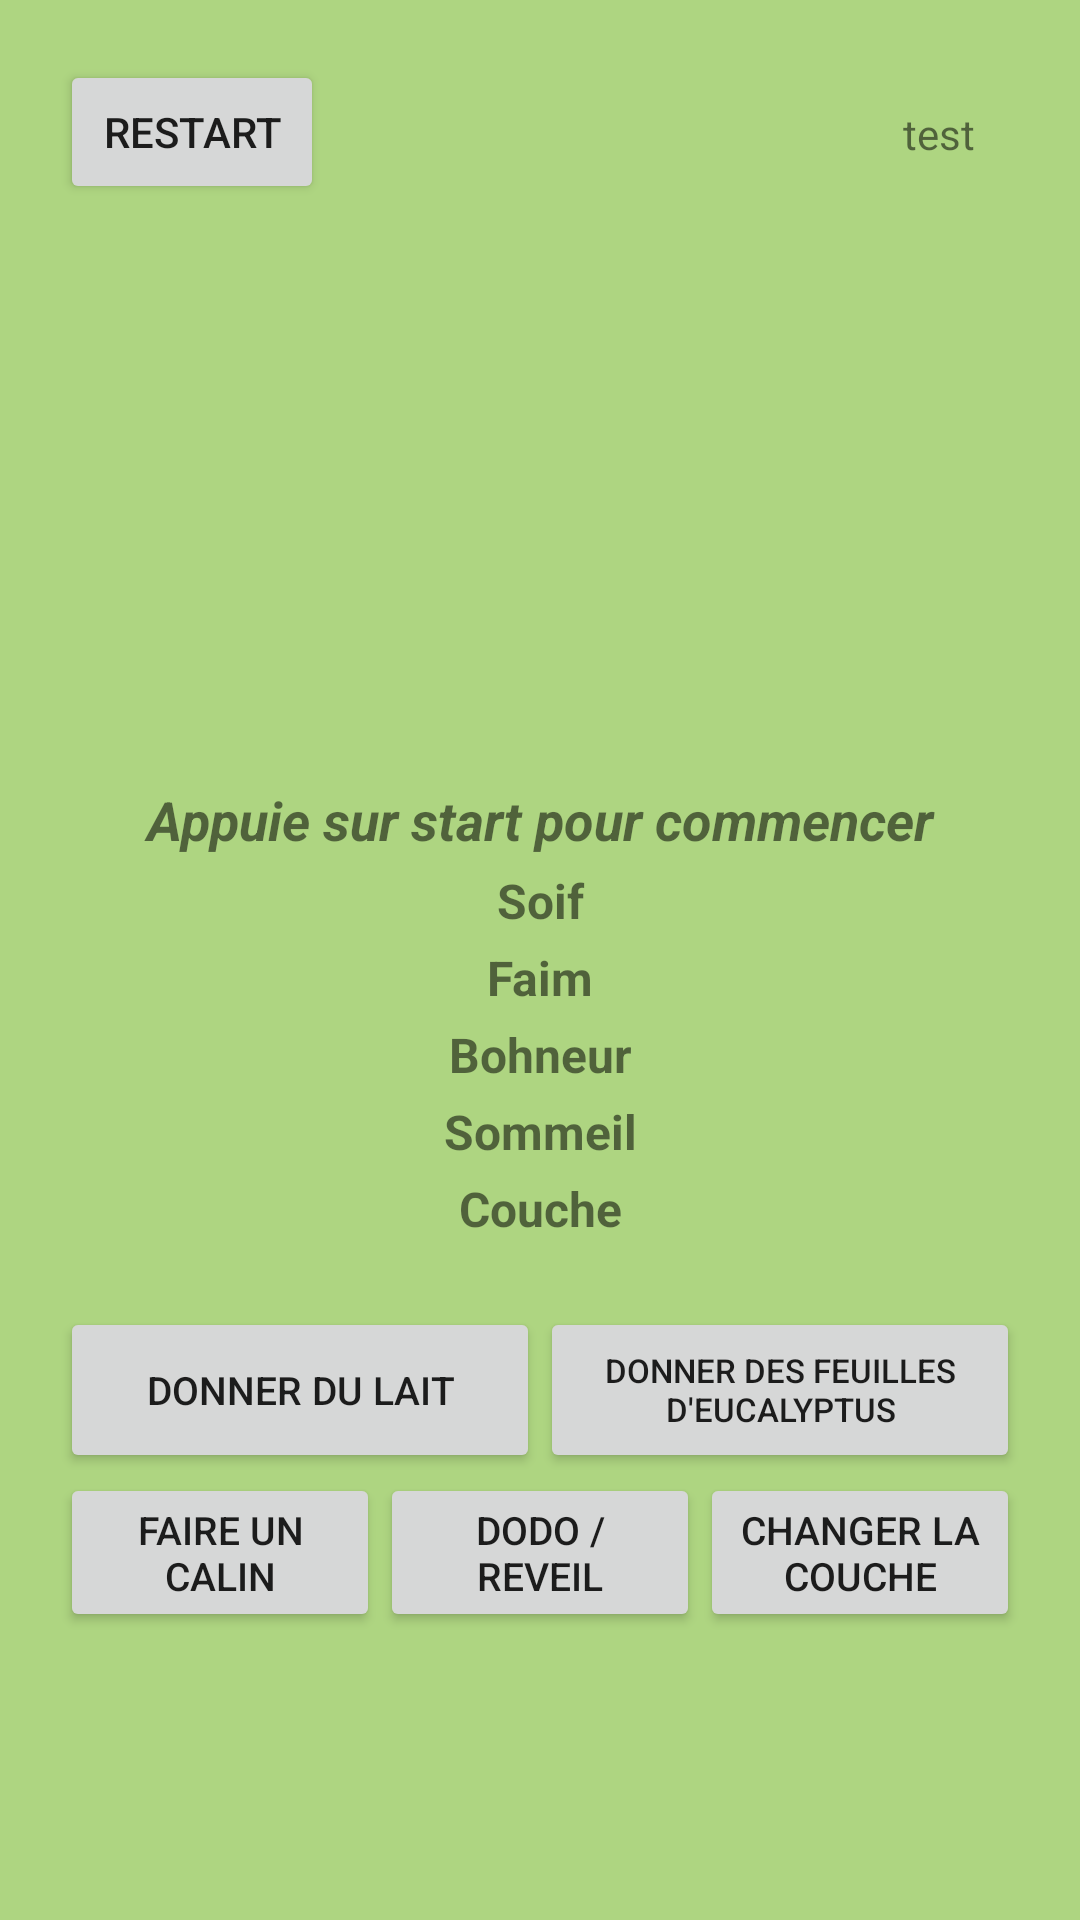

Layout XML and referenced resources for this Android screen:
<!-- AndroidManifest.xml: application theme AppTheme -->
<!-- res/layout/activity_game.xml -->
<?xml version="1.0" encoding="utf-8"?>
<ScrollView
    android:layout_width="match_parent"
    android:layout_height="match_parent"
    android:fillViewport="true"
    android:background="#AED581"
    xmlns:android="http://schemas.android.com/apk/res/android">
    <LinearLayout
        xmlns:tools="http://schemas.android.com/tools"
        android:layout_width="match_parent"
        android:layout_height="match_parent"
        android:orientation="vertical"
        tools:context="com.example.android.koala_gochi.MainActivity">

        <RelativeLayout
            android:layout_width="match_parent"
            android:layout_height="wrap_content">
            <Button
                android:layout_width="wrap_content"
                android:layout_height="wrap_content"
                android:text="Restart"
                android:layout_margin="20dp"
                android:layout_alignParentLeft="true"
                android:id="@+id/start_button"/>

            <TextView
                android:id="@+id/text_turn_count"
                android:layout_width="wrap_content"
                android:layout_height="wrap_content"
                android:layout_alignParentRight="true"
                android:text="test"
                android:layout_margin="35dp"
                android:singleLine="true"/>

        </RelativeLayout>

        <ImageView
            android:id="@+id/koala_image"
            android:layout_width="200dp"
            android:layout_height="150dp"
            android:layout_gravity="center"
            />


        <LinearLayout
            android:layout_width="match_parent"
            android:layout_height="wrap_content"
            android:orientation="vertical"
            android:layout_margin="20dp">

            <TextView
                android:id="@+id/status"
                android:text="Appuie sur start pour commencer"
                android:textStyle="bold|italic"
                android:textSize="18sp"
                style="@style/VariableStatusTextView"/>

            <TextView
                android:id="@+id/koala_thirst_status_text"
                android:text="Soif"
                style="@style/VariableStatusTextView"/>


            <TextView
                android:id="@+id/koala_hunger_status_text"
                android:text="Faim"
                style="@style/VariableStatusTextView"/>

            <TextView
                android:id="@+id/koala_happiness_status_text"
                android:text="Bohneur"
                style="@style/VariableStatusTextView"/>

            <TextView
                android:id="@+id/koala_sleepiness_status_text"
                android:text="Sommeil"
                style="@style/VariableStatusTextView"/>


            <TextView
                android:id="@+id/koala_toilette_status_text"
                android:text="Couche"
                style="@style/VariableStatusTextView"/>

        </LinearLayout>

        <LinearLayout
            android:layout_width="match_parent"
            android:layout_height="wrap_content"
            android:layout_marginRight="20dp"
            android:layout_marginLeft="20dp">
            <Button
                android:id="@+id/give_drink_koala_button"
                android:text="Donner du lait"
                style="@style/KoalaVariableChangeButton"/>
            <Button
                android:id="@+id/feed_koala_button"
                android:textSize="11sp"
                android:text="Donner des feuilles d'Eucalyptus"
                style="@style/KoalaVariableChangeButton"/>
        </LinearLayout>


        <LinearLayout
            android:layout_width="match_parent"
            android:layout_height="wrap_content"
            android:layout_marginRight="20dp"
            android:layout_marginLeft="20dp">

            <Button
                android:id="@+id/cuddle_koala_button"
                android:text="Faire un calin"
                style="@style/KoalaVariableChangeButton"/>
            <Button
                android:id="@+id/sleep_koala_button"
                android:text="Dodo / Reveil"
                style="@style/KoalaVariableChangeButton"/>
            <Button
                android:id="@+id/toilette_koala_button"
                android:text="Changer la couche"
                style="@style/KoalaVariableChangeButton"/>
        </LinearLayout>

    </LinearLayout>
</ScrollView>
<!-- resources referenced by this layout -->
<resources>
  <style name="KoalaVariableChangeButton">
          <item name="android:layout_weight">1</item>
          <item name="android:layout_width">0dp</item>
          <item name="android:textSize">13sp</item>
          <item name="android:layout_height">match_parent</item>
  
      </style>
  <style name="VariableStatusTextView">
          <item name="android:layout_width">match_parent</item>
          <item name="android:layout_height">wrap_content</item>
          <item name="android:gravity">center</item>
          <item name="android:singleLine">true</item>
          <item name="android:padding">2dp</item>
          <item name="android:textSize">16sp</item>
          <item name="android:textStyle">bold</item>
      </style>
  <style name="AppTheme" parent="Theme.AppCompat.Light.NoActionBar">
          
          <item name="colorPrimary">@color/colorPrimary</item>
          <item name="colorPrimaryDark">@color/colorPrimaryDark</item>
          <item name="colorAccent">@color/colorAccent</item>
      </style>
  <!-- not gathered from this repository: default colours our renderer supplied (Android Studio template values) -->
  <color name="colorPrimary">#FF6200EE</color>
  <color name="colorPrimaryDark">#FF3700B3</color>
  <color name="colorAccent">#FF03DAC5</color>
</resources>
